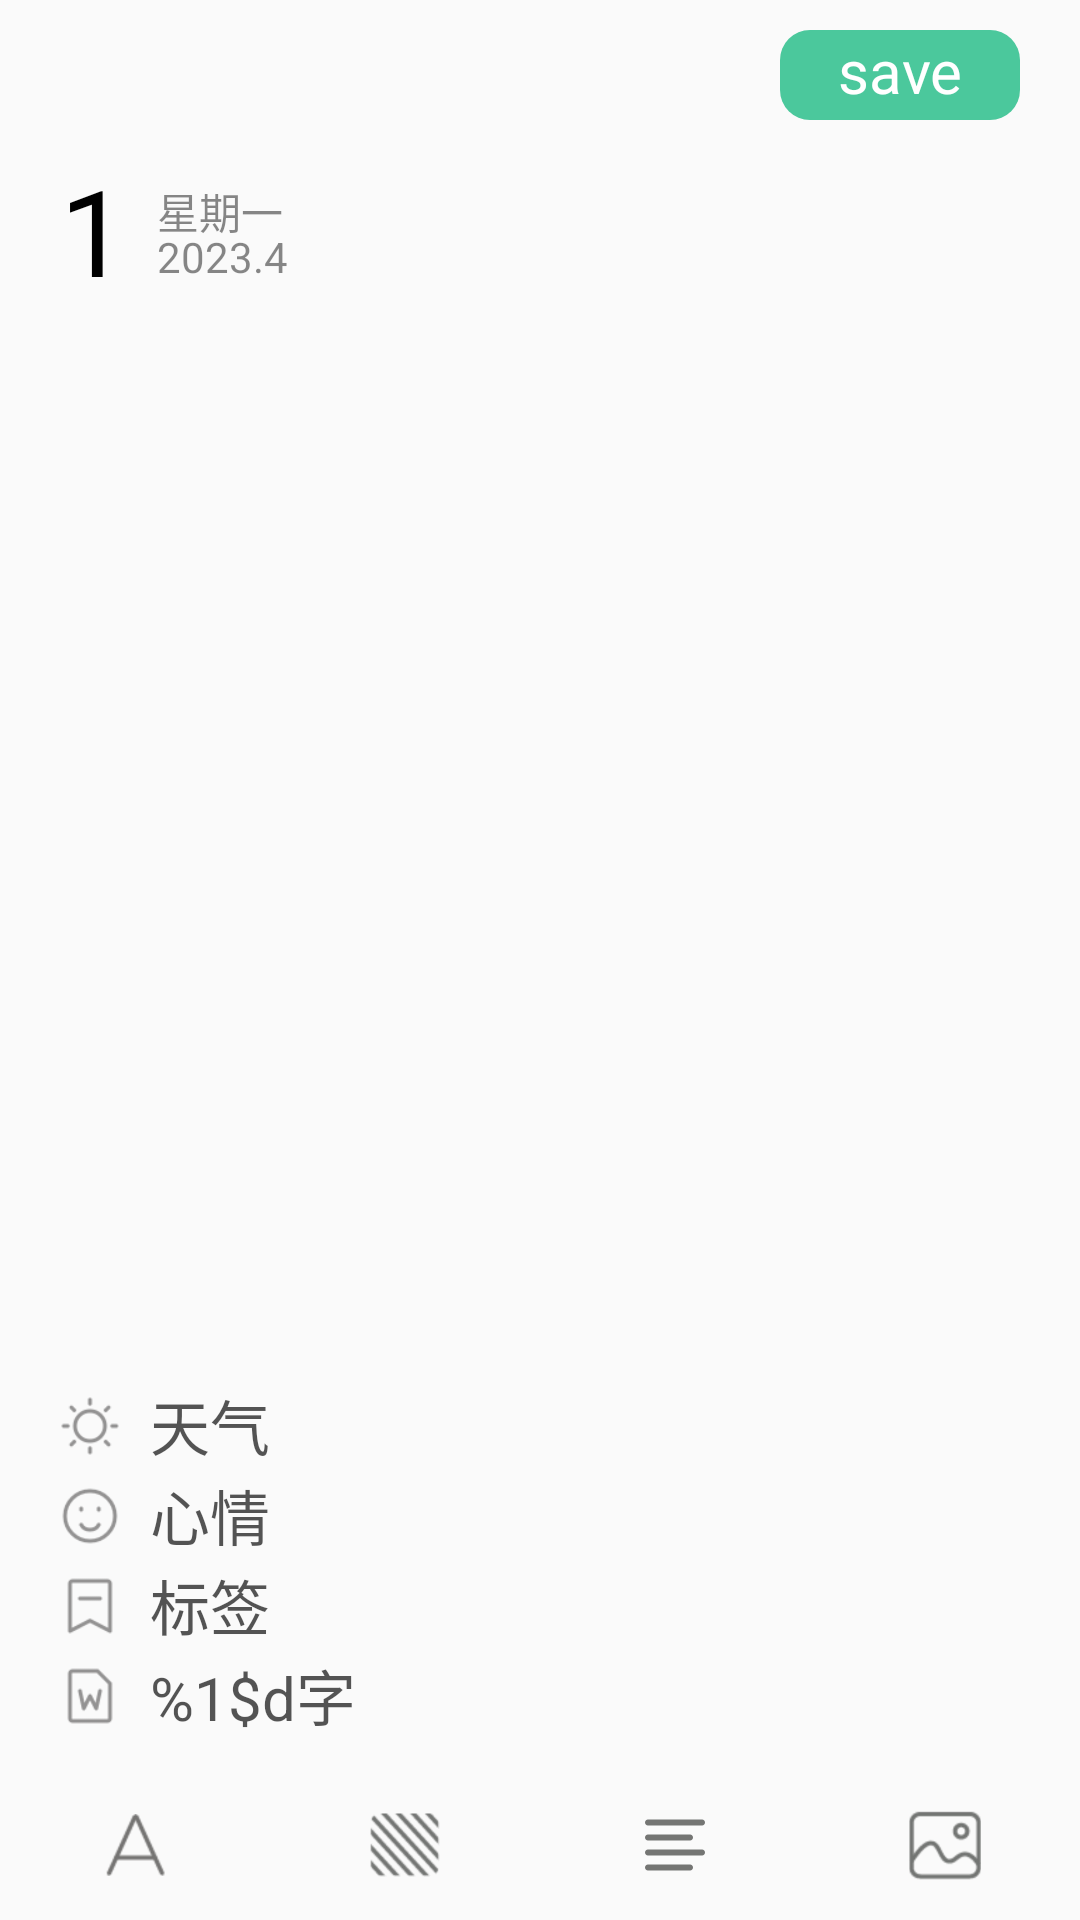

The Android layout XML behind this screen, and the referenced resources:
<!-- AndroidManifest.xml: application theme Theme.AndroidBezier -->
<!-- res/layout/activity_edit.xml -->
<?xml version="1.0" encoding="utf-8"?>
<androidx.constraintlayout.widget.ConstraintLayout xmlns:android="http://schemas.android.com/apk/res/android"
    xmlns:app="http://schemas.android.com/apk/res-auto"
    xmlns:tools="http://schemas.android.com/tools"
    android:id="@+id/container"
    android:layout_width="match_parent"
    android:layout_height="match_parent">

    <RelativeLayout
        android:id="@+id/add_note_top"
        android:layout_width="match_parent"
        android:layout_height="50dp"
        app:layout_constraintTop_toTopOf="parent">

        <ImageView
            android:id="@+id/add_note_back"
            android:layout_marginLeft="10dp"
            android:layout_centerVertical="true"
            android:tint="@color/black"
            android:layout_width="wrap_content"
            android:layout_height="wrap_content"
            android:src="@mipmap/ps_ic_back"
            tools:ignore="UseAppTint">

        </ImageView>

        <TextView
            android:id="@+id/save_note"
            android:layout_width="80dp"
            android:layout_height="30dp"
            android:layout_alignParentRight="true"
            android:layout_centerVertical="true"
            android:layout_marginRight="20dp"
            android:background="@drawable/save_background"
            android:gravity="center"
            android:paddingBottom="5dp"
            android:textSize="20dp"
            android:text="@string/save"
            android:textColor="@color/white"></TextView>
    </RelativeLayout>

    <RelativeLayout
        android:id="@+id/relativeLayout"
        android:layout_width="match_parent"
        android:layout_height="50dp"
        app:layout_constraintTop_toBottomOf="@id/add_note_top"
        tools:layout_editor_absoluteX="20dp">

        <TextView
            android:id="@+id/add_note_day"
            android:layout_width="wrap_content"
            android:layout_height="wrap_content"
            android:layout_marginLeft="20dp"
            android:text="1"
            android:textSize="40dp">

        </TextView>

        <TextView
            android:id="@+id/weekNum"
            android:layout_width="wrap_content"
            android:layout_height="wrap_content"
            android:layout_marginLeft="10dp"
            android:layout_marginTop="10dp"
            android:textColor="@color/time_line_content_textcolor"
            android:layout_toEndOf="@+id/add_note_day"
            android:text="星期一">

        </TextView>

        <TextView
            android:layout_width="wrap_content"
            android:layout_height="wrap_content"
            android:layout_alignParentBottom="true"
            android:layout_marginLeft="10dp"
            android:layout_marginBottom="5dp"
            android:textColor="@color/time_line_content_textcolor"
            android:layout_toEndOf="@id/add_note_day"
            android:text="2023.4">

        </TextView>

    </RelativeLayout>

    <LinearLayout
        android:id="@+id/linearLayout"
        android:layout_width="match_parent"
        android:layout_height="match_parent"
        android:layout_marginTop="100dp"
        android:layout_marginBottom="180dp"
        app:layout_constraintTop_toBottomOf="@+id/relativeLayout">

        <EditText
            android:id="@+id/add_note_content"
            android:layout_width="match_parent"
            android:layout_height="match_parent"
            android:layout_marginLeft="20dp"
            android:gravity="left"
            android:layout_marginRight="20dp"
            android:background="@null"
            android:textColor="@color/time_line_textcolor"
            android:inputType="textMultiLine"
            android:textSize="20dp"></EditText>

    </LinearLayout>

    <LinearLayout
        android:layout_width="match_parent"
        android:layout_height="130dp"
        android:layout_marginRight="20dp"
        android:orientation="vertical"
        android:layout_marginLeft="20dp"
        app:layout_constraintBottom_toTopOf="@+id/relativeLayout2">
        <RelativeLayout
            android:gravity="center_vertical"
            android:layout_width="wrap_content"
            android:layout_height="30dp">
            <ImageView
                android:layout_centerVertical="true"
                android:id="@+id/item_weather_icon"
                android:src="@mipmap/ic_tag_weather"
                android:layout_width="20dp"
                android:layout_height="20dp">

            </ImageView>

            <TextView
                android:layout_width="wrap_content"
                android:layout_height="wrap_content"
                android:layout_marginLeft="10dp"
                android:layout_toEndOf="@id/item_weather_icon"
                android:text="@string/weather_text"
                android:textColor="@color/time_line_textcolor"
                android:textSize="20dp">

            </TextView>
        </RelativeLayout>
        <RelativeLayout
            android:gravity="center_vertical"
            android:layout_width="wrap_content"
            android:layout_height="30dp">
            <ImageView
                android:layout_centerVertical="true"
                android:id="@+id/item_mood_icon"
                android:src="@mipmap/ic_tag_mood"
                android:layout_width="20dp"
                android:layout_height="20dp">

            </ImageView>
            <TextView
                android:layout_marginLeft="10dp"
                android:layout_toEndOf="@id/item_mood_icon"
                android:text="@string/mood_text"
                android:layout_width="wrap_content"
                android:textSize="20dp"
                android:textColor="@color/time_line_textcolor"
                android:layout_height="wrap_content">

            </TextView>
        </RelativeLayout>
        <RelativeLayout
            android:gravity="center_vertical"
            android:layout_width="wrap_content"
            android:layout_height="30dp">
            <ImageView
                android:layout_centerVertical="true"
                android:id="@+id/item_tag_icon"
                android:src="@mipmap/ic_tag_tag"
                android:layout_width="20dp"
                android:layout_height="20dp">

            </ImageView>
            <TextView
                android:layout_marginLeft="10dp"
                android:layout_toEndOf="@id/item_tag_icon"
                android:text="@string/tag_text"
                android:layout_width="wrap_content"
                android:textSize="20dp"
                android:textColor="@color/time_line_textcolor"
                android:layout_height="wrap_content">

            </TextView>
        </RelativeLayout>
        <RelativeLayout
            android:gravity="center_vertical"
            android:layout_width="wrap_content"
            android:layout_height="30dp">
            <ImageView
                android:layout_centerVertical="true"
                android:id="@+id/item_textnum_icon"
                android:src="@mipmap/ic_tag_text_number"
                android:layout_width="20dp"
                android:layout_height="20dp">

            </ImageView>
            <TextView
                android:id="@+id/text_zi_num"
                android:layout_marginLeft="10dp"
                android:layout_toEndOf="@id/item_textnum_icon"
                android:text="@string/textNum_text"
                android:layout_width="wrap_content"
                android:textSize="20dp"
                android:textColor="@color/time_line_textcolor"
                android:layout_height="wrap_content">

            </TextView>
        </RelativeLayout>

    </LinearLayout>

    <LinearLayout
        android:orientation="horizontal"
        android:id="@+id/relativeLayout2"
        android:layout_width="match_parent"
        android:layout_height="50dp"
        android:fitsSystemWindows="true"
        android:windowSoftInputMode="adjustResize"
        app:layout_constraintBottom_toBottomOf="parent">

        <ImageView
            android:id="@+id/toolbar_text"
            android:layout_weight="1"
            android:layout_gravity="center_vertical"
            android:layout_width="wrap_content"
            android:layout_height="wrap_content"
            android:src="@mipmap/toolbar_text">

        </ImageView>

        <ImageView
            android:id="@+id/toolbar_bgColor"
            android:layout_weight="1"
            android:layout_gravity="center_vertical"
            android:layout_width="wrap_content"
            android:layout_height="wrap_content"
            android:src="@mipmap/toolbar_background">

        </ImageView>

        <ImageView
            android:id="@+id/toolbar_format"
            android:layout_weight="1"
            android:layout_gravity="center_vertical"
            android:layout_width="wrap_content"
            android:layout_height="wrap_content"
            android:src="@mipmap/toolbar_format">

        </ImageView>

        <ImageView
            android:id="@+id/toolbar_insert_pic"
            android:layout_weight="1"
            android:layout_gravity="center_vertical"
            android:layout_width="wrap_content"
            android:layout_height="wrap_content"
            android:src="@mipmap/toolbar_insert_pic">

        </ImageView>
    </LinearLayout>


</androidx.constraintlayout.widget.ConstraintLayout>
<!-- resources referenced by this layout -->
<resources>
  <color name="black">#FF000000</color>
  <color name="time_line_content_textcolor">#77000000</color>
  <color name="time_line_textcolor">#AA000000</color>
  <color name="white">#FFFFFFFF</color>
  <!-- drawable save_background (drawable) -->
  <?xml version="1.0" encoding="utf-8"?>
  <shape xmlns:android="http://schemas.android.com/apk/res/android"
      android:shape="rectangle">
      <corners android:radius="10dp"></corners>
      <solid android:color="@color/save_back_color"></solid>
  
  </shape>
  <!-- mipmap ic_tag_mood: png bitmap (mipmap-xxxhdpi, 1709 bytes) -->
  <!-- mipmap ic_tag_tag: png bitmap (mipmap-xxxhdpi, 843 bytes) -->
  <!-- mipmap ic_tag_text_number: png bitmap (mipmap-xxxhdpi, 928 bytes) -->
  <!-- mipmap ic_tag_weather: png bitmap (mipmap-xxxhdpi, 1411 bytes) -->
  <!-- mipmap toolbar_background: png bitmap (mipmap-xxhdpi, 2277 bytes) -->
  <!-- mipmap toolbar_format: png bitmap (mipmap-xxhdpi, 202 bytes) -->
  <!-- mipmap toolbar_insert_pic: png bitmap (mipmap-xxhdpi, 1465 bytes) -->
  <!-- mipmap toolbar_text: png bitmap (mipmap-xxhdpi, 1156 bytes) -->
  <string name="mood_text">心情</string>
  <string name="save">save</string>
  <string name="tag_text">标签</string>
  <string name="textNum_text">%1$d字</string>
  <string name="weather_text">天气</string>
  <style name="Theme.AndroidBezier" parent="Theme.AppCompat.Light.NoActionBar">
          
          <item name="colorPrimary">@color/white</item>
          <item name="colorPrimaryVariant">@color/white</item>
          <item name="colorOnPrimary">@color/black</item>
  
  
          
          <item name="colorSecondary">@color/teal_200</item>
          <item name="colorSecondaryVariant">@color/teal_700</item>
          <item name="colorOnSecondary">@color/black</item>
          <item name="android:textColor">@color/black</item>
          
          <item name="android:statusBarColor" tools:targetApi="l">?attr/colorPrimaryVariant</item>
  
          <item name="android:textColorPrimary">@color/black</item>
          <item name="android:textColorSecondary">@color/black</item>
          
      </style>
  <color name="save_back_color">#FF4bc89c</color>
  <color name="teal_200">#FF03DAC5</color>
  <color name="teal_700">#FF018786</color>
</resources>
